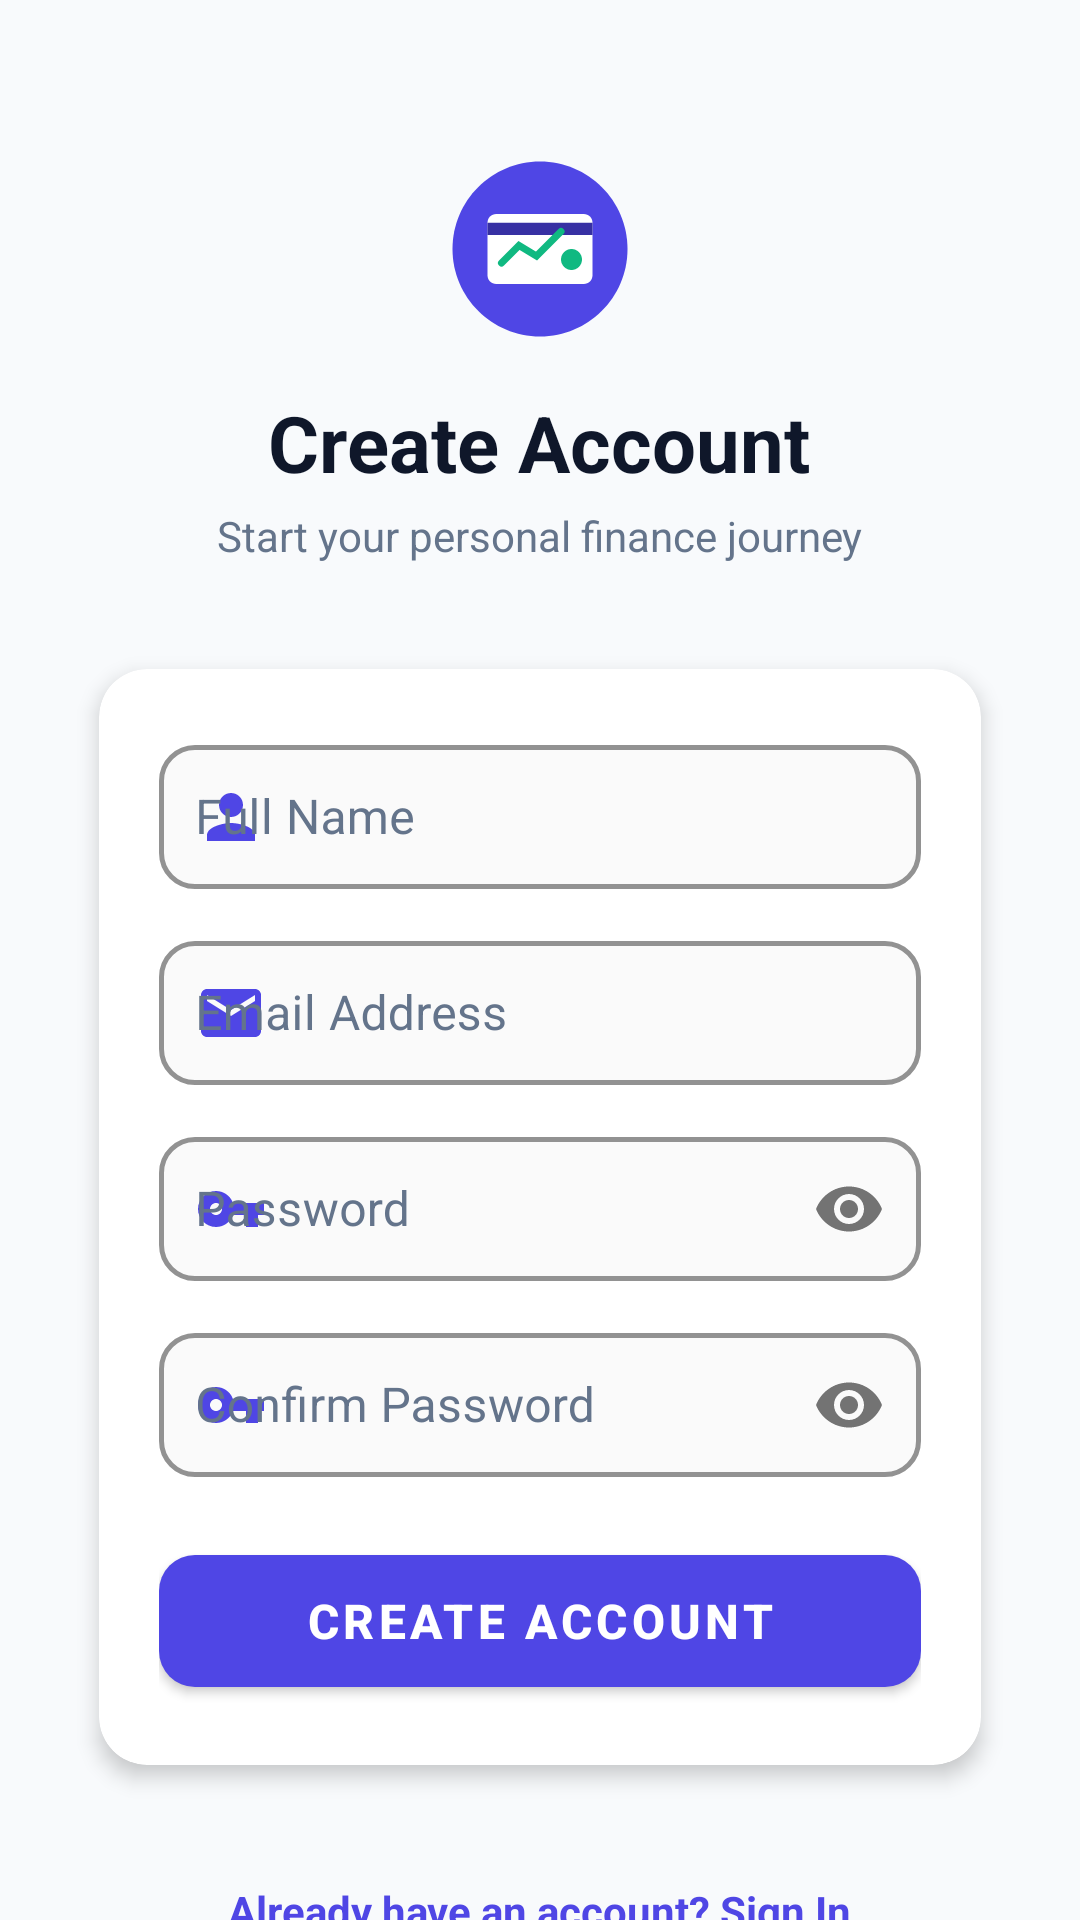

This screen was rendered from an Android layout file. Write that file and the resources it references.
<!-- AndroidManifest.xml: application theme Theme.MadProject -->
<!-- res/layout/activity_register.xml -->
<?xml version="1.0" encoding="utf-8"?>
<androidx.core.widget.NestedScrollView xmlns:android="http://schemas.android.com/apk/res/android"
    xmlns:app="http://schemas.android.com/apk/res-auto"
    android:layout_width="match_parent"
    android:layout_height="match_parent"
    android:background="@color/background"
    android:clipToPadding="false"
    android:fillViewport="true">

    <LinearLayout
        android:layout_width="match_parent"
        android:layout_height="wrap_content"
        android:gravity="center"
        android:orientation="vertical"
        android:padding="24dp">

        <ImageView
            android:id="@+id/imgRegisterLogo"
            android:layout_width="70dp"
            android:layout_height="70dp"
            android:layout_marginTop="24dp"
            android:contentDescription="@string/app_name"
            android:src="@drawable/ic_expensewise_logo" />

        <TextView
            android:id="@+id/tvRegisterTitle"
            android:layout_width="wrap_content"
            android:layout_height="wrap_content"
            android:layout_marginTop="12dp"
            android:text="@string/register_title"
            android:textColor="@color/text_primary"
            android:textSize="26sp"
            android:textStyle="bold" />

        <TextView
            android:id="@+id/tvRegisterSubtitle"
            android:layout_width="wrap_content"
            android:layout_height="wrap_content"
            android:layout_marginTop="4dp"
            android:text="@string/register_subtitle"
            android:textColor="@color/text_secondary"
            android:textSize="14sp" />

        <com.google.android.material.card.MaterialCardView
            android:layout_width="match_parent"
            android:layout_height="wrap_content"
            android:layout_marginTop="24dp"
            app:cardCornerRadius="16dp"
            app:cardElevation="4dp"
            app:cardUseCompatPadding="true">

            <LinearLayout
                android:layout_width="match_parent"
                android:layout_height="wrap_content"
                android:orientation="vertical"
                android:padding="20dp">

                <com.google.android.material.textfield.TextInputLayout
                    android:id="@+id/tilName"
                    style="@style/Widget.MaterialComponents.TextInputLayout.OutlinedBox"
                    android:layout_width="match_parent"
                    android:layout_height="wrap_content"
                    android:hint="@string/full_name"
                    android:textColorHint="@color/input_hint_color"
                    app:boxBackgroundColor="@color/input_bg_color"
                    app:boxCornerRadiusBottomEnd="12dp"
                    app:boxCornerRadiusBottomStart="12dp"
                    app:boxCornerRadiusTopEnd="12dp"
                    app:boxCornerRadiusTopStart="12dp"
                    app:boxStrokeColor="@color/input_stroke_color"
                    app:boxStrokeWidth="1.5dp"
                    app:boxStrokeWidthFocused="2dp"
                    app:hintTextColor="@color/primary"
                    app:startIconDrawable="@drawable/ic_person"
                    app:startIconTint="@color/primary">

                    <com.google.android.material.textfield.TextInputEditText
                        android:id="@+id/etName"
                        android:layout_width="match_parent"
                        android:layout_height="wrap_content"
                        android:inputType="textPersonName"
                        android:maxLines="1"
                        android:minHeight="48dp"
                        android:padding="12dp"
                        android:textColor="@color/text_dark"
                        android:textSize="16sp" />
                </com.google.android.material.textfield.TextInputLayout>

                <com.google.android.material.textfield.TextInputLayout
                    android:id="@+id/tilEmail"
                    style="@style/Widget.MaterialComponents.TextInputLayout.OutlinedBox"
                    android:layout_width="match_parent"
                    android:layout_height="wrap_content"
                    android:layout_marginTop="12dp"
                    android:hint="@string/email_or_username"
                    android:textColorHint="@color/input_hint_color"
                    app:boxBackgroundColor="@color/input_bg_color"
                    app:boxCornerRadiusBottomEnd="12dp"
                    app:boxCornerRadiusBottomStart="12dp"
                    app:boxCornerRadiusTopEnd="12dp"
                    app:boxCornerRadiusTopStart="12dp"
                    app:boxStrokeColor="@color/input_stroke_color"
                    app:boxStrokeWidth="1.5dp"
                    app:boxStrokeWidthFocused="2dp"
                    app:hintTextColor="@color/primary"
                    app:startIconDrawable="@drawable/ic_email"
                    app:startIconTint="@color/primary">

                    <com.google.android.material.textfield.TextInputEditText
                        android:id="@+id/etEmail"
                        android:layout_width="match_parent"
                        android:layout_height="wrap_content"
                        android:inputType="textEmailAddress"
                        android:maxLines="1"
                        android:minHeight="48dp"
                        android:padding="12dp"
                        android:textColor="@color/text_dark"
                        android:textSize="16sp" />
                </com.google.android.material.textfield.TextInputLayout>

                <com.google.android.material.textfield.TextInputLayout
                    android:id="@+id/tilPassword"
                    style="@style/Widget.MaterialComponents.TextInputLayout.OutlinedBox"
                    android:layout_width="match_parent"
                    android:layout_height="wrap_content"
                    android:layout_marginTop="12dp"
                    android:hint="@string/password"
                    android:textColorHint="@color/input_hint_color"
                    app:boxBackgroundColor="@color/input_bg_color"
                    app:boxCornerRadiusBottomEnd="12dp"
                    app:boxCornerRadiusBottomStart="12dp"
                    app:boxCornerRadiusTopEnd="12dp"
                    app:boxCornerRadiusTopStart="12dp"
                    app:boxStrokeColor="@color/input_stroke_color"
                    app:boxStrokeWidth="1.5dp"
                    app:boxStrokeWidthFocused="2dp"
                    app:hintTextColor="@color/primary"
                    app:passwordToggleEnabled="true"
                    app:startIconDrawable="@drawable/ic_key"
                    app:startIconTint="@color/primary">

                    <com.google.android.material.textfield.TextInputEditText
                        android:id="@+id/etPassword"
                        android:layout_width="match_parent"
                        android:layout_height="wrap_content"
                        android:inputType="textPassword"
                        android:maxLines="1"
                        android:minHeight="48dp"
                        android:padding="12dp"
                        android:textColor="@color/text_dark"
                        android:textSize="16sp" />
                </com.google.android.material.textfield.TextInputLayout>

                <com.google.android.material.textfield.TextInputLayout
                    android:id="@+id/tilConfirmPassword"
                    style="@style/Widget.MaterialComponents.TextInputLayout.OutlinedBox"
                    android:layout_width="match_parent"
                    android:layout_height="wrap_content"
                    android:layout_marginTop="12dp"
                    android:hint="@string/confirm_password"
                    android:textColorHint="@color/input_hint_color"
                    app:boxBackgroundColor="@color/input_bg_color"
                    app:boxCornerRadiusBottomEnd="12dp"
                    app:boxCornerRadiusBottomStart="12dp"
                    app:boxCornerRadiusTopEnd="12dp"
                    app:boxCornerRadiusTopStart="12dp"
                    app:boxStrokeColor="@color/input_stroke_color"
                    app:boxStrokeWidth="1.5dp"
                    app:boxStrokeWidthFocused="2dp"
                    app:hintTextColor="@color/primary"
                    app:passwordToggleEnabled="true"
                    app:startIconDrawable="@drawable/ic_key"
                    app:startIconTint="@color/primary">

                    <com.google.android.material.textfield.TextInputEditText
                        android:id="@+id/etConfirmPassword"
                        android:layout_width="match_parent"
                        android:layout_height="wrap_content"
                        android:inputType="textPassword"
                        android:maxLines="1"
                        android:minHeight="48dp"
                        android:padding="12dp"
                        android:textColor="@color/text_dark"
                        android:textSize="16sp" />
                </com.google.android.material.textfield.TextInputLayout>

                <ProgressBar
                    android:id="@+id/pbRegisterLoading"
                    android:layout_width="32dp"
                    android:layout_height="32dp"
                    android:layout_gravity="center"
                    android:layout_marginTop="16dp"
                    android:visibility="gone" />

                <com.google.android.material.button.MaterialButton
                    android:id="@+id/btnRegister"
                    android:layout_width="match_parent"
                    android:layout_height="56dp"
                    android:layout_marginTop="20dp"
                    android:text="@string/register_button"
                    android:textSize="16sp"
                    android:textStyle="bold"
                    app:cornerRadius="12dp" />

            </LinearLayout>

        </com.google.android.material.card.MaterialCardView>

        <TextView
            android:id="@+id/tvLoginLink"
            android:layout_width="wrap_content"
            android:layout_height="wrap_content"
            android:layout_marginTop="20dp"
            android:layout_marginBottom="24dp"
            android:padding="8dp"
            android:text="@string/already_have_account"
            android:textColor="@color/primary"
            android:textSize="14sp"
            android:textStyle="bold" />

    </LinearLayout>

</androidx.core.widget.NestedScrollView>
<!-- resources referenced by this layout -->
<resources>
  <color name="background">#F8FAFC</color>
  <color name="input_bg_color">#FAFAFA</color>
  <color name="input_hint_color">#64748B</color>
  <color name="input_stroke_color">#4F46E5</color>
  <color name="primary">#4F46E5</color>
  <color name="text_dark">#0F172A</color>
  <color name="text_primary">#0F172A</color>
  <color name="text_secondary">#64748B</color>
  <!-- drawable ic_email (drawable) -->
  <vector xmlns:android="http://schemas.android.com/apk/res/android"
      android:width="24dp"
      android:height="24dp"
      android:viewportWidth="24"
      android:viewportHeight="24">
      <path
          android:fillColor="#4F46E5"
          android:pathData="M20,4H4C2.9,4 2,4.9 2,6v12c0,1.1 0.9,2 2,2h16c1.1,0 2,-0.9 2,-2V6C22,4.9 21.1,4 20,4zM20,8l-8,5L4,8V6l8,5 8,-5V8z"/>
  </vector>
  <!-- drawable ic_key (drawable) -->
  <vector xmlns:android="http://schemas.android.com/apk/res/android"
      android:width="24dp"
      android:height="24dp"
      android:viewportWidth="24"
      android:viewportHeight="24">
      <path
          android:fillColor="#4F46E5"
          android:pathData="M12.65,10C11.83,7.67 9.61,6 7,6c-3.31,0 -6,2.69 -6,6s2.69,6 6,6c2.61,0 4.83,-1.67 5.65,-4H17v4h4v-4h2v-4H12.65zM7,14c-1.1,0 -2,-0.9 -2,-2s0.9,-2 2,-2 2,0.9 2,2 -0.9,2 -2,2z"/>
  </vector>
  <!-- drawable ic_person (drawable) -->
  <vector xmlns:android="http://schemas.android.com/apk/res/android"
      android:width="24dp"
      android:height="24dp"
      android:viewportWidth="24"
      android:viewportHeight="24">
      <path
          android:fillColor="#4F46E5"
          android:pathData="M12,12c2.21,0 4,-1.79 4,-4s-1.79,-4 -4,-4 -4,1.79 -4,4 1.79,4 4,4zM12,14c-2.67,0 -8,1.34 -8,4v2h16v-2c0,-2.66 -5.33,-4 -8,-4z"/>
  </vector>
  <string name="already_have_account">Already have an account? Sign In</string>
  <string name="app_name">ExpenseWise</string>
  <string name="confirm_password">Confirm Password</string>
  <string name="email_or_username">Email Address</string>
  <string name="full_name">Full Name</string>
  <string name="password">Password</string>
  <string name="register_button">Create Account</string>
  <string name="register_subtitle">Start your personal finance journey</string>
  <string name="register_title">Create Account</string>
  <color name="primary_dark">#3730A3</color>
  <color name="text_on_primary">#FFFFFF</color>
  <color name="secondary">#10B981</color>
  <color name="secondary_dark">#059669</color>
  <color name="white">#FFFFFF</color>
  <style name="Widget.ExpenseWise.TextInputLayout.OutlinedBox" parent="Widget.MaterialComponents.TextInputLayout.OutlinedBox">
          <item name="boxStrokeColor">@color/input_stroke_color</item>
          <item name="boxStrokeWidth">1.5dp</item>
          <item name="boxStrokeWidthFocused">2dp</item>
          <item name="boxBackgroundColor">@color/input_bg_color</item>
          <item name="hintTextColor">@color/primary</item>
          <item name="android:textColorHint">@color/input_hint_color</item>
          <item name="boxCornerRadiusTopStart">12dp</item>
          <item name="boxCornerRadiusTopEnd">12dp</item>
          <item name="boxCornerRadiusBottomStart">12dp</item>
          <item name="boxCornerRadiusBottomEnd">12dp</item>
      </style>
  <style name="Widget.ExpenseWise.Button" parent="Widget.MaterialComponents.Button">
          <item name="android:minHeight">48dp</item>
          <item name="cornerRadius">12dp</item>
      </style>
  <style name="Theme.ExpenseWise.Dialog" parent="ThemeOverlay.MaterialComponents.MaterialAlertDialog">
          <item name="shapeAppearanceOverlay">@style/ShapeAppearance.ExpenseWise.Dialog</item>
          <item name="colorPrimary">@color/primary</item>
      </style>
  <style name="ShapeAppearance.ExpenseWise.Dialog" parent="ShapeAppearance.MaterialComponents.LargeComponent">
          <item name="cornerSize">16dp</item>
      </style>
</resources>
